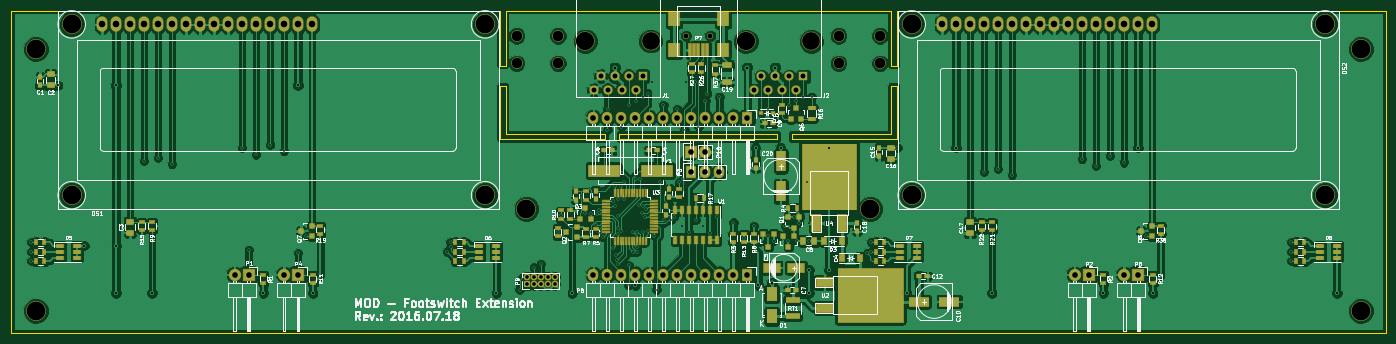
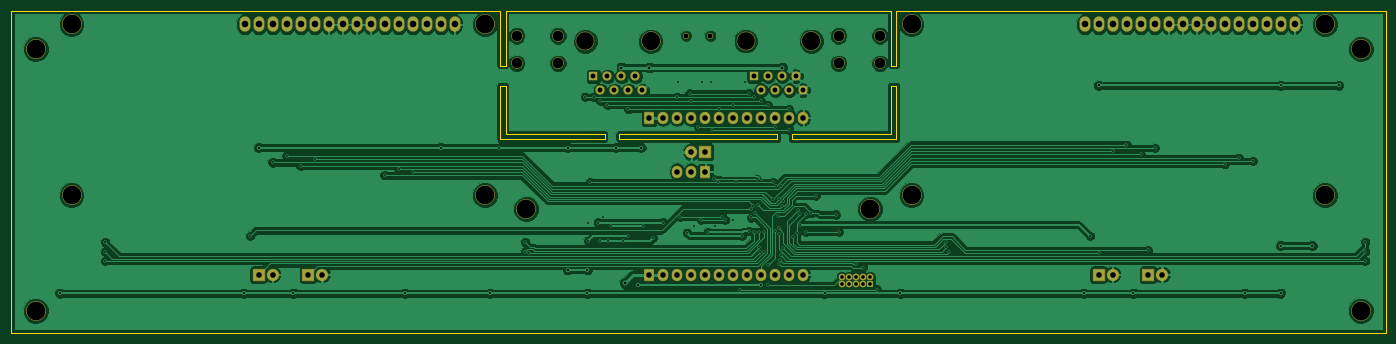
Circuit board: 8 layer files. Board 249.4 x 58.5 mm.
- bottom_copper: footswitch-B.Cu.gbr (141055 bytes)
- bottom_mask: footswitch-B.Mask.gbr (3675 bytes)
- bottom_silk: footswitch-B.SilkS.gbr (280 bytes)
- outline: footswitch-Edge.Cuts.gbr (1620 bytes)
- top_copper: footswitch-F.Cu.gbr (286538 bytes)
- top_mask: footswitch-F.Mask.gbr (11578 bytes)
- top_silk: footswitch-F.SilkS.gbr (101206 bytes)
- drill: footswitch.drl (4645 bytes)

=== bottom_copper: footswitch-B.Cu.gbr (141055 bytes, source omitted) ===
=== bottom_mask: footswitch-B.Mask.gbr ===
G04 #@! TF.FileFunction,Soldermask,Bot*
%FSLAX46Y46*%
G04 Gerber Fmt 4.6, Leading zero omitted, Abs format (unit mm)*
G04 Created by KiCad (PCBNEW 4.0.1-stable) date Mon 18 Jul 2016 05:54:17 PM CEST*
%MOMM*%
G01*
G04 APERTURE LIST*
%ADD10C,0.100000*%
%ADD11O,2.000000X2.800000*%
%ADD12C,3.600000*%
%ADD13R,1.250000X1.250000*%
%ADD14C,1.250000*%
%ADD15R,2.232000X2.232000*%
%ADD16O,2.232000X2.232000*%
%ADD17C,2.100000*%
%ADD18C,1.099160*%
%ADD19C,3.500000*%
%ADD20C,3.400000*%
%ADD21R,1.701140X1.701140*%
%ADD22C,1.701140*%
%ADD23R,1.927200X2.232000*%
%ADD24O,1.927200X2.232000*%
G04 APERTURE END LIST*
D10*
D11*
X12004040Y4500880D03*
X14544040Y4500880D03*
X17084040Y4500880D03*
X19624040Y4500880D03*
X22164040Y4500880D03*
X24704040Y4500880D03*
X27244040Y4500880D03*
X29784040Y4500880D03*
X32324040Y4500880D03*
X34864040Y4500880D03*
X37404040Y4500880D03*
X39944040Y4500880D03*
X42484040Y4500880D03*
X45024040Y4500880D03*
X47564040Y4500880D03*
X50104040Y4500880D03*
D12*
X6504940Y4500880D03*
X6504940Y-26499820D03*
X81503520Y-26499820D03*
X81503520Y4500880D03*
D13*
X89062560Y-42646600D03*
D14*
X90332560Y-42646600D03*
X91602560Y-42646600D03*
X92872560Y-42646600D03*
X94142560Y-42646600D03*
X90332560Y-41376600D03*
X91602560Y-41376600D03*
X92872560Y-41376600D03*
X94142560Y-41376600D03*
X89062560Y-41376600D03*
D15*
X38615620Y-40901620D03*
D16*
X36075620Y-40901620D03*
D15*
X191010540Y-40888920D03*
D16*
X188470540Y-40901620D03*
D15*
X47576740Y-40901620D03*
D16*
X45036740Y-40901620D03*
D15*
X199981820Y-40901620D03*
D16*
X197441820Y-40901620D03*
D12*
X89001600Y-28999180D03*
X2540Y-47495460D03*
X151401780Y-28999180D03*
X240400840Y0D03*
X240400840Y-47495460D03*
D17*
X153161380Y-2584460D03*
X145661380Y-2584460D03*
X153161380Y2415540D03*
X145661380Y2413000D03*
X94741380Y-2584460D03*
X87241380Y-2584460D03*
X94741380Y2415540D03*
X87241380Y2415540D03*
D12*
X0Y0D03*
D11*
X164404040Y4500880D03*
X166944040Y4500880D03*
X169484040Y4500880D03*
X172024040Y4500880D03*
X174564040Y4500880D03*
X177104040Y4500880D03*
X179644040Y4500880D03*
X182184040Y4500880D03*
X184724040Y4500880D03*
X187264040Y4500880D03*
X189804040Y4500880D03*
X192344040Y4500880D03*
X194884040Y4500880D03*
X197424040Y4500880D03*
X199964040Y4500880D03*
X202504040Y4500880D03*
D12*
X158904940Y4500880D03*
X158904940Y-26499820D03*
X233903520Y-26499820D03*
X233903520Y4500880D03*
D18*
X122392440Y2425700D03*
X117993160Y2425700D03*
D19*
X99687380Y1462360D03*
D20*
X111556800Y1462360D03*
D21*
X110070900Y-4887640D03*
D22*
X108800900Y-7427640D03*
X107530900Y-4887640D03*
X106260900Y-7427640D03*
X104990900Y-4887640D03*
X103720900Y-7427640D03*
X102450900Y-4887640D03*
X101180900Y-7427640D03*
D19*
X128828800Y1406480D03*
D20*
X140698220Y1406480D03*
D21*
X139212320Y-4943520D03*
D22*
X137942320Y-7483520D03*
X136672320Y-4943520D03*
X135402320Y-7483520D03*
X134132320Y-4943520D03*
X132862320Y-7483520D03*
X131592320Y-4943520D03*
X130322320Y-7483520D03*
D23*
X118932960Y-22230080D03*
D24*
X121472960Y-22230080D03*
X124012960Y-22230080D03*
D23*
X129110740Y-40901620D03*
D24*
X126570740Y-40901620D03*
X124030740Y-40901620D03*
X121490740Y-40901620D03*
X118950740Y-40901620D03*
X116410740Y-40901620D03*
X113870740Y-40901620D03*
X111330740Y-40901620D03*
X108790740Y-40901620D03*
X106250740Y-40901620D03*
X103710740Y-40901620D03*
X101170740Y-40901620D03*
D15*
X118932960Y-18643600D03*
D16*
X121472960Y-18643600D03*
D23*
X129098040Y-12428220D03*
D24*
X126558040Y-12428220D03*
X124018040Y-12428220D03*
X121478040Y-12428220D03*
X118938040Y-12428220D03*
X116398040Y-12428220D03*
X113858040Y-12428220D03*
X111318040Y-12428220D03*
X108778040Y-12428220D03*
X106238040Y-12428220D03*
X103698040Y-12428220D03*
X101158040Y-12428220D03*
M02*

=== bottom_silk: footswitch-B.SilkS.gbr ===
G04 #@! TF.FileFunction,Legend,Bot*
%FSLAX46Y46*%
G04 Gerber Fmt 4.6, Leading zero omitted, Abs format (unit mm)*
G04 Created by KiCad (PCBNEW 4.0.1-stable) date Mon 18 Jul 2016 05:54:17 PM CEST*
%MOMM*%
G01*
G04 APERTURE LIST*
%ADD10C,0.100000*%
G04 APERTURE END LIST*
D10*
M02*

=== outline: footswitch-Edge.Cuts.gbr ===
G04 #@! TF.FileFunction,Profile,NP*
%FSLAX46Y46*%
G04 Gerber Fmt 4.6, Leading zero omitted, Abs format (unit mm)*
G04 Created by KiCad (PCBNEW 4.0.1-stable) date Mon 18 Jul 2016 05:54:17 PM CEST*
%MOMM*%
G01*
G04 APERTURE LIST*
%ADD10C,0.100000*%
G04 APERTURE END LIST*
D10*
X156157334Y-16359324D02*
X137177374Y-16359324D01*
X155160536Y-15359485D02*
X137180550Y-15359485D01*
X134537960Y-16358798D02*
X105862880Y-16358798D01*
X134537960Y-15358706D02*
X105862880Y-15358706D01*
X156157334Y-16359324D02*
X156157334Y-6609080D01*
X155160536Y-15359485D02*
X155160536Y-6609080D01*
X84240442Y-16359324D02*
X84240442Y-6609080D01*
X85240534Y-15359485D02*
X85240534Y-6609080D01*
X134537960Y-16358798D02*
X134537960Y-15358706D01*
X137180320Y-16358798D02*
X137180320Y-15358706D01*
X105862880Y-16358798D02*
X105862880Y-15358706D01*
X103220520Y-16358798D02*
X103220520Y-15358706D01*
X155160536Y-6609080D02*
X156157334Y-6609080D01*
X155160536Y-3002280D02*
X156160442Y-3002280D01*
X84240442Y-3002280D02*
X85240534Y-3002280D01*
X84240442Y-6609080D02*
X85240534Y-6609080D01*
X85240534Y-3002280D02*
X85240534Y6997054D01*
X85240534Y6997054D02*
X155160536Y6997054D01*
X155160536Y6997054D02*
X155160536Y-3002280D01*
X103220520Y-15359485D02*
X85240534Y-15359485D01*
X84240442Y-3002280D02*
X84240442Y7000563D01*
X84240442Y7000563D02*
X-4499561Y7000563D01*
X-4499561Y7000563D02*
X-4499561Y-51495040D01*
X-4499561Y-51495040D02*
X244900444Y-51495040D01*
X244900444Y-51495040D02*
X244900444Y7000563D01*
X244900444Y7000563D02*
X156160442Y7000563D01*
X156160442Y7000563D02*
X156160442Y-3002280D01*
X103220520Y-16359324D02*
X84240560Y-16359324D01*
M02*

=== top_copper: footswitch-F.Cu.gbr (286538 bytes, source omitted) ===
=== top_mask: footswitch-F.Mask.gbr (11578 bytes, source omitted) ===
=== top_silk: footswitch-F.SilkS.gbr (101206 bytes, source omitted) ===
=== drill: footswitch.drl ===
M48
;DRILL file {KiCad 4.0.1-stable} date Mon 18 Jul 2016 05:54:22 PM CEST
;FORMAT={-:-/ absolute / inch / decimal}
FMAT,2
INCH,TZ
T1C0.012
T2C0.015
T3C0.018
T4C0.026
T5C0.035
T6C0.040
T7C0.047
T8C0.075
T9C0.126
T10C0.130
T11C0.134
%
G90
G05
M72
T1
X-0.0314Y-1.3798
X-0.0314Y-1.4468
X-0.0314Y-1.5138
X0.7726Y-0.7988
X0.8731Y-0.7753
X0.9726Y-0.8217
X1.4726Y-0.7058
X1.5206Y-1.4338
X1.5726Y-0.7523
X1.6746Y-0.6823
X1.7726Y-0.7288
X1.8731Y-1.4568
X1.9331Y-1.3348
X2.9391Y-1.4478
X2.9621Y-1.3798
X2.9621Y-1.4143
X3.4552Y-1.717
X3.5564Y-1.5596
X3.6064Y-1.5366
X3.7266Y-1.3048
X3.7491Y-1.1818
X3.8946Y-1.0458
X3.9241Y-1.1723
X3.9621Y-1.1743
X3.9646Y-1.3048
X4.0046Y-1.2538
X4.0061Y-1.1748
X4.0196Y-1.1468
X4.0291Y-1.3138
X4.0531Y-1.3428
X4.0826Y-0.5762
X4.0834Y-0.4292
X4.1256Y-1.0873
X4.1256Y-1.4208
X4.1356Y-1.1173
X4.1381Y-0.9753
X4.1448Y-1.4738
X4.15Y-1.505
X4.1566Y-1.2803
X4.1568Y-1.535
X4.1581Y-1.0738
X4.1581Y-1.3178
X4.1601Y-1.1913
X4.1776Y-0.9748
X4.1816Y-1.2978
X4.1826Y-0.553
X4.1976Y-1.0738
X4.1981Y-0.9518
X4.2336Y-0.3996
X4.2336Y-1.5434
X4.2336Y-1.6856
X4.2631Y-1.4488
X4.2636Y-1.3053
X4.2836Y-0.37
X4.286Y-0.9262
X4.2931Y-1.4463
X4.2956Y-1.4163
X4.2971Y-1.3053
X4.3076Y-1.1098
X4.3156Y-0.9288
X4.3291Y-1.1678
X4.3336Y-0.3403
X4.3356Y-1.3053
X4.3381Y-1.1203
X4.3536Y-1.2023
X4.3556Y-1.1443
X4.3708Y-0.3174
X4.3716Y-1.2988
X4.3976Y-0.2342
X4.4179Y-1.3316
X4.4334Y-1.717
X4.4616Y-0.9518
X4.4826Y-0.3996
X4.4846Y-1.2176
X4.5398Y-1.2202
X4.5606Y-1.1956
X4.5826Y-0.4292
X4.5936Y-0.9518
X4.6136Y-1.2614
X4.6234Y-0.9288
X4.6326Y-0.5762
X4.6406Y-0.2342
X4.6638Y-1.3076
X4.709Y-0.2342
X4.7132Y-1.2204
X4.733Y-0.553
X4.7636Y-1.2614
X4.7826Y-0.37
X4.795Y-0.3172
X4.8136Y-1.3118
X4.8636Y-1.1956
X4.8792Y-0.2344
X4.8826Y-0.3402
X4.9831Y-1.2383
X5.0558Y-1.3494
X5.1286Y-1.2648
X5.2308Y-0.4292
X5.2326Y-1.3354
X5.27Y-1.3684
X5.3531Y-1.2648
X5.3754Y-1.3684
X5.3808Y-0.3996
X5.4148Y-1.1982
X5.4308Y-0.37
X5.4374Y-1.3684
X5.4501Y-1.2383
X5.4806Y-0.3406
X5.5066Y-0.9518
X5.5192Y-1.2418
X5.52Y-1.3685
X5.5406Y-0.3403
X5.9396Y-1.4558
X5.9681Y-1.3798
X5.9686Y-1.4468
X6.1546Y-0.7038
X6.7726Y-0.8783
X6.8726Y-0.8548
X6.9726Y-0.9011
X7.4726Y-0.7858
X7.5726Y-0.8318
X7.6726Y-0.7628
X7.7726Y-0.8088
X7.9321Y-1.3353
X8.9685Y-1.5138
X8.9686Y-1.3798
X8.9686Y-1.4468
T2
X0.1576Y-0.2593
X0.3461Y-1.4038
X0.5726Y-0.2593
X0.5726Y-1.7428
X0.5731Y-1.4038
X0.8297Y-1.7428
X1.6246Y-1.7428
X1.8726Y-0.2593
X1.9786Y-1.7428
X3.2886Y-1.7423
X3.8306Y-1.7428
X4.283Y-1.6856
X5.1406Y-0.7038
X5.1618Y-1.6856
X5.3206Y-0.7033
X5.5236Y-1.5763
X5.5236Y-1.7428
X5.6656Y-0.7038
X5.6656Y-1.5763
X6.2211Y-1.7428
X6.5726Y-0.7038
X6.8285Y-1.7425
X7.6246Y-1.7428
X7.8726Y-0.7038
X7.9786Y-1.7428
X9.2936Y-1.7423
T3
X4.1336Y-0.131
X5.0826Y-0.131
X5.2568Y-1.6682
X5.2808Y-0.131
T4
X3.5064Y-1.629
X3.5064Y-1.679
X3.5564Y-1.629
X3.5564Y-1.679
X3.6064Y-1.629
X3.6064Y-1.679
X3.6564Y-1.629
X3.6564Y-1.679
X3.7064Y-1.629
X3.7064Y-1.679
T5
X3.9835Y-0.2924
X4.0335Y-0.1924
X4.0835Y-0.2924
X4.1335Y-0.1924
X4.1835Y-0.2924
X4.2335Y-0.1924
X4.2835Y-0.2924
X4.3335Y-0.1924
X4.6454Y0.0955
X4.8186Y0.0955
X5.1308Y-0.2946
X5.1808Y-0.1946
X5.2308Y-0.2946
X5.2808Y-0.1946
X5.3308Y-0.2946
X5.3808Y-0.1946
X5.4308Y-0.2946
X5.4808Y-0.1946
T6
X1.4203Y-1.6103
X1.5203Y-1.6103
X1.7731Y-1.6103
X1.8731Y-1.6103
X3.9826Y-0.4893
X3.9831Y-1.6103
X4.0826Y-0.4893
X4.0831Y-1.6103
X4.1826Y-0.4893
X4.1831Y-1.6103
X4.2826Y-0.4893
X4.2831Y-1.6103
X4.3826Y-0.4893
X4.3831Y-1.6103
X4.4826Y-0.4893
X4.4831Y-1.6103
X4.5826Y-0.4893
X4.5831Y-1.6103
X4.6824Y-0.734
X4.6824Y-0.8752
X4.6826Y-0.4893
X4.6831Y-1.6103
X4.7824Y-0.734
X4.7824Y-0.8752
X4.7826Y-0.4893
X4.7831Y-1.6103
X4.8824Y-0.8752
X4.8826Y-0.4893
X4.8831Y-1.6103
X4.9826Y-0.4893
X4.9831Y-1.6103
X5.0826Y-0.4893
X5.0831Y-1.6103
X7.4201Y-1.6103
X7.5201Y-1.6098
X7.7733Y-1.6103
X7.8733Y-1.6103
T7
X0.4726Y0.1772
X0.5726Y0.1772
X0.6726Y0.1772
X0.7726Y0.1772
X0.8726Y0.1772
X0.9726Y0.1772
X1.0726Y0.1772
X1.1726Y0.1772
X1.2726Y0.1772
X1.3726Y0.1772
X1.4726Y0.1772
X1.5726Y0.1772
X1.6726Y0.1772
X1.7726Y0.1772
X1.8726Y0.1772
X1.9726Y0.1772
X6.4726Y0.1772
X6.5726Y0.1772
X6.6726Y0.1772
X6.7726Y0.1772
X6.8726Y0.1772
X6.9726Y0.1772
X7.0726Y0.1772
X7.1726Y0.1772
X7.2726Y0.1772
X7.3726Y0.1772
X7.4726Y0.1772
X7.5726Y0.1772
X7.6726Y0.1772
X7.7726Y0.1772
X7.8726Y0.1772
X7.9726Y0.1772
T8
X3.4347Y0.0951
X3.4347Y-0.1018
X3.73Y0.0951
X3.73Y-0.1018
X5.7347Y0.095
X5.7347Y-0.1018
X6.03Y0.0951
X6.03Y-0.1018
T9
X4.392Y0.0576
X5.5393Y0.0554
T10
X3.9247Y0.0576
X5.072Y0.0554
T11
X0.Y0.
X0.0001Y-1.8699
X0.2561Y0.1772
X0.2561Y-1.0433
X3.2088Y0.1772
X3.2088Y-1.0433
X3.504Y-1.1417
X5.9607Y-1.1417
X6.2561Y0.1772
X6.2561Y-1.0433
X9.2088Y0.1772
X9.2088Y-1.0433
X9.4646Y0.
X9.4646Y-1.8699
T0
M30
